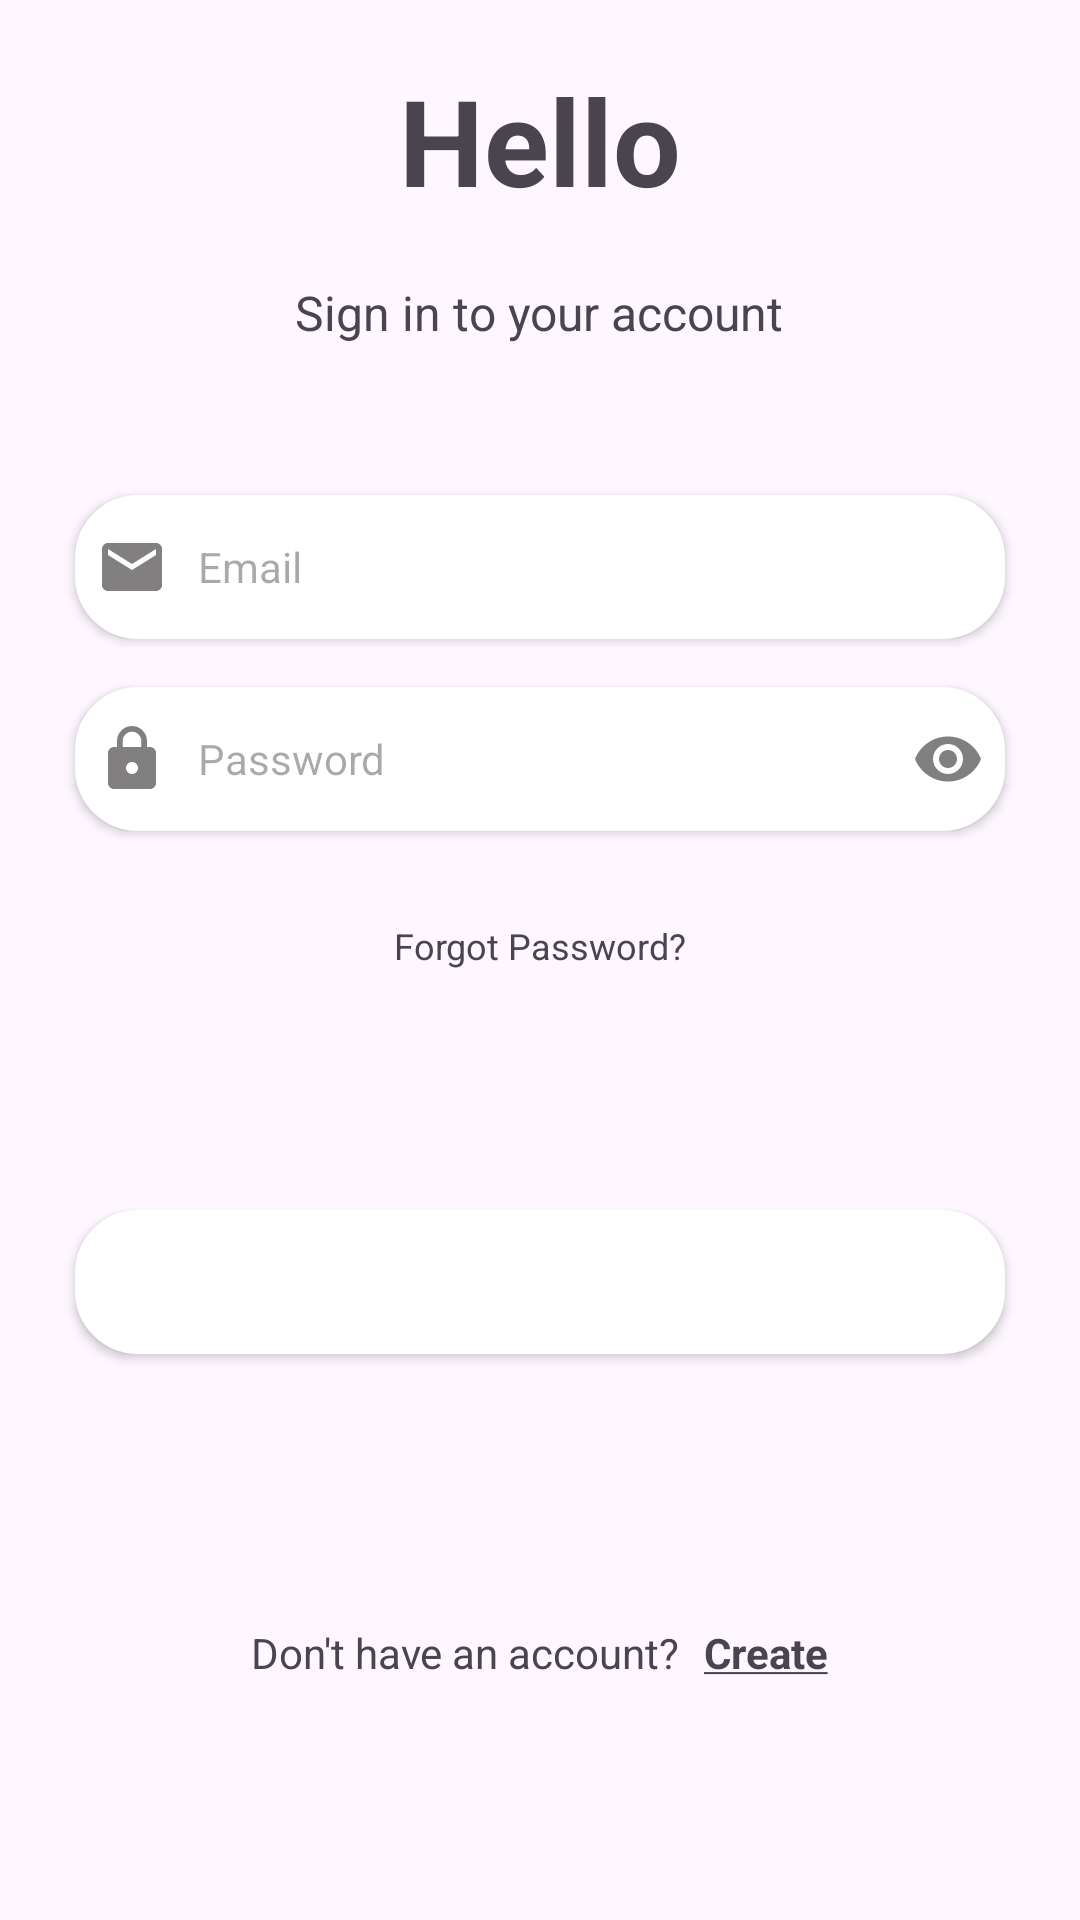

Layout XML and referenced resources for this Android screen:
<!-- AndroidManifest.xml: application theme Theme.DiffLayouts -->
<!-- res/layout/activity_main.xml -->
<?xml version="1.0" encoding="utf-8"?>
<LinearLayout xmlns:android="http://schemas.android.com/apk/res/android"
    android:layout_width="match_parent"
    android:layout_height="match_parent"
    android:layout_marginTop="120dp"
    android:orientation="vertical"
    android:id="@+id/main"
    android:padding="20dp">

    <TextView
        android:id="@+id/textView"
        android:layout_width="wrap_content"
        android:layout_height="wrap_content"
        android:text="Hello"
        android:layout_gravity="center"
        android:textSize="40sp"
        android:textStyle="bold" />

    <TextView
        android:id="@+id/textView2"
        android:layout_width="wrap_content"
        android:layout_height="wrap_content"
        android:layout_gravity="center"
        android:layout_marginTop="20dp"
        android:text="Sign in to your account"
        android:textSize="16sp" />

    <EditText
        android:id="@+id/editTextTextEmailAddress"
        android:layout_width="match_parent"
        android:layout_height="48dp"
        android:layout_marginTop="50dp"
        android:elevation="2dp"
        android:background="@drawable/back"
        android:drawableLeft="@drawable/email"
        android:drawablePadding="10dp"
        android:ems="10"
        android:layout_marginHorizontal="5dp"
        android:shadowColor="@color/black"
        android:hint="Email"
        android:inputType="textEmailAddress"
        android:padding="7dp"
        android:textSize="14sp" />

    <EditText
        android:id="@+id/editTextTextPassword"
        android:layout_width="match_parent"
        android:layout_height="48dp"
        android:layout_marginTop="16dp"
        android:background="@drawable/back"
        android:elevation="2dp"
        android:layout_marginHorizontal="5dp"
        android:shadowColor="@color/black"
        android:drawableLeft="@drawable/password"
        android:drawablePadding="10dp"
        android:drawableRight="@drawable/hide"
        android:ems="10"
        android:hint="Password"
        android:inputType="textPassword"
        android:padding="7dp"
        android:textSize="14sp" />

    <TextView
        android:id="@+id/textView3"
        android:layout_marginTop="30dp"
        android:layout_gravity="center"
        android:layout_width="wrap_content"
        android:layout_height="wrap_content"
        android:text="Forgot Password?"
        android:textColor="@color/grey"
        android:textSize="12sp" />

    <Button
        android:id="@+id/buttonForward"
        android:layout_width="match_parent"
        android:layout_height="wrap_content"
        android:layout_marginTop="80dp"
        android:layout_marginHorizontal="5dp"
        android:layout_gravity="center"
        android:background="@drawable/back"
        android:text="Sign in"
        android:textColor="@android:color/white"
        android:textSize="16sp"
        android:textStyle="bold" />

    <LinearLayout
        android:layout_width="match_parent"
        android:layout_height="wrap_content"
        android:orientation="horizontal"
        android:layout_marginTop="90dp"
        android:gravity="center">

        <TextView
            android:id="@+id/textView5"
            android:layout_width="wrap_content"
            android:layout_height="wrap_content"
            android:text="Don't have an account?"
            android:layout_marginEnd="8dp" />

        <TextView
            android:id="@+id/create_acc"
            android:layout_width="wrap_content"
            android:layout_height="wrap_content"
            android:text="@string/create"
            android:textStyle="bold" />
    </LinearLayout>


</LinearLayout>
<!-- resources referenced by this layout -->
<resources>
  <!-- drawable back (drawable) -->
  <shape xmlns:android="http://schemas.android.com/apk/res/android" android:shape="rectangle" >
      <solid android:color="@android:color/white" />
      <stroke android:width="2dip" android:color="#fff"/>
      <corners
         android:radius="20dp" />
  </shape>
  <!-- drawable email (drawable) -->
  <vector xmlns:android="http://schemas.android.com/apk/res/android" android:height="24dp" android:tint="#817F7F" android:viewportHeight="24" android:viewportWidth="24" android:width="24dp">
        
      <path android:fillColor="@android:color/white" android:pathData="M20,4L4,4c-1.1,0 -1.99,0.9 -1.99,2L2,18c0,1.1 0.9,2 2,2h16c1.1,0 2,-0.9 2,-2L22,6c0,-1.1 -0.9,-2 -2,-2zM20,8l-8,5 -8,-5L4,6l8,5 8,-5v2z"/>
      
  </vector>
  <!-- drawable hide (drawable) -->
  <vector xmlns:android="http://schemas.android.com/apk/res/android" android:height="24dp" android:tint="#817F7F" android:viewportHeight="24" android:viewportWidth="24" android:width="24dp">
        
      <path android:fillColor="@android:color/white" android:pathData="M12,4.5C7,4.5 2.73,7.61 1,12c1.73,4.39 6,7.5 11,7.5s9.27,-3.11 11,-7.5c-1.73,-4.39 -6,-7.5 -11,-7.5zM12,17c-2.76,0 -5,-2.24 -5,-5s2.24,-5 5,-5 5,2.24 5,5 -2.24,5 -5,5zM12,9c-1.66,0 -3,1.34 -3,3s1.34,3 3,3 3,-1.34 3,-3 -1.34,-3 -3,-3z"/>
      
  </vector>
  <!-- drawable password (drawable) -->
  <vector xmlns:android="http://schemas.android.com/apk/res/android" android:height="24dp" android:tint="#817F7F" android:viewportHeight="24" android:viewportWidth="24" android:width="24dp">
        
      <path android:fillColor="@android:color/white" android:pathData="M18,8h-1L17,6c0,-2.76 -2.24,-5 -5,-5S7,3.24 7,6v2L6,8c-1.1,0 -2,0.9 -2,2v10c0,1.1 0.9,2 2,2h12c1.1,0 2,-0.9 2,-2L20,10c0,-1.1 -0.9,-2 -2,-2zM12,17c-1.1,0 -2,-0.9 -2,-2s0.9,-2 2,-2 2,0.9 2,2 -0.9,2 -2,2zM15.1,8L8.9,8L8.9,6c0,-1.71 1.39,-3.1 3.1,-3.1 1.71,0 3.1,1.39 3.1,3.1v2z"/>
      
  </vector>
  <string name="create"><u>Create</u></string>
  <style name="Theme.DiffLayouts" parent="Base.Theme.DiffLayouts" />
  <style name="Base.Theme.DiffLayouts" parent="Theme.Material3.DayNight.NoActionBar">
          
          
      </style>
  <!-- not gathered from this repository: default colours our renderer supplied (Android Studio template values) -->
  <color name="black">#FF000000</color>
</resources>
